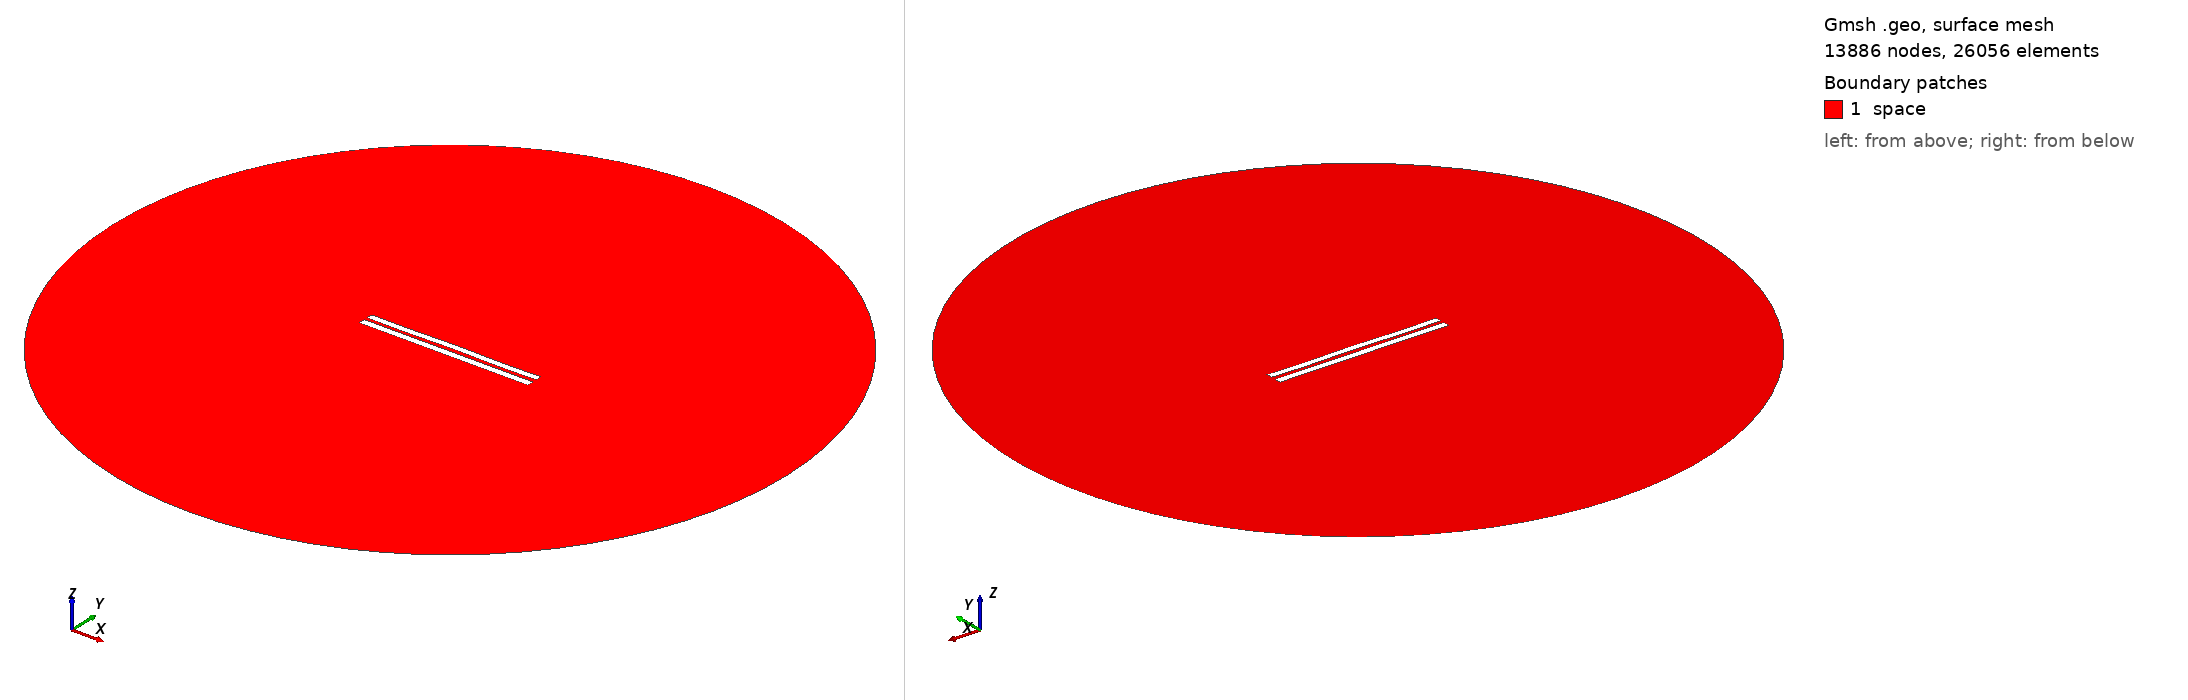

Gmsh geometry script, surface-meshed: 13886 nodes, 26056 surface elements. Boundary patches (legend numbers): 1 space. Left view from above one corner, right view from below the opposite corner. Legend entries are the model's physical surfaces. The drawing asked Gmsh for element sizes between 1% and 20% of the model's largest extent; the script's own settings can give other sizes.

=== 4961.geo (drawn) ===
//---------------------------------------
// Geometry kernel
//---------------------------------------

SetFactory("OpenCASCADE");



//---------------------------------------
// Parameters of the geometry
//---------------------------------------

// Overetch of the upper plate
overetch = 0.125;

// Distance between the plates
distance = 2.0;

// Discretization over the x axis (for the deformation)
nx = 50; 

// Length of the plate
L = 100 - overetch; 

// Number of modes
n = 4; 

// 1st mode coefficient
coeff(1) = 0.15;
beta(1) = 0.596864 * 3.1415926535 / L;

// 2nd mode coefficient
coeff(2) = 0.07499999999999998;
beta(2) = 1.49418 * 3.1415926535 / L;

// 3rd mode coefficient
coeff(3) = 0.0;
beta(3) = 2.50025 * 3.1415926535 / L;

// 4th mode coefficient
coeff(4) = -0.15;
beta(4) = 3.49999 * 3.1415926535 / L;



//---------------------------------------
// Upper plate (deformed rectangle)
//---------------------------------------

// Coordiantes of the upper plate
xmin = -50;
xmax = 50 - overetch;

// Height of the upper plate
yheight = 4 - 2 * overetch;

// Indexes of the points
UpperID[] = {};
LowerID[] = {};
LeftID[] = {};
RightID[] = {};

// Point index
p = 1;

// Horizontal edges
For i In {1:nx}
    x = xmin + (i-1)*(xmax - xmin)/(nx-1);

    y_bottom = distance / 2 + overetch;
    For j In {1:n}
        C = (Cosh(beta(j)*L) + Cos(beta(j)*L)) / (Sinh(beta(j)*L) + Sin(beta(j)*L));
        y_bottom  = y_bottom + coeff(j) * (Cosh(beta(j)*(x+50)) - Cos(beta(j)*(x+50)) - C * (Sinh(beta(j)*(x+50)) - Sin(beta(j)*(x+50))));
    EndFor

    y_top = y_bottom + yheight;

    Point(p) = {x, y_top, 0, 1.0};
    UpperID[i] = p;
    p = p + 1;

    Point(p) = {x, y_bottom, 0, 1.0};
    LowerID[i] = p;
    p = p + 1;
EndFor

// Create point lists
UpperPts[] = {}; LowerPts[] = {};
For i In {1:nx}
  UpperPts[] += {UpperID[i]};
  LowerPts[] += {LowerID[i]};
EndFor

// Build splines
Spline(1) = {UpperPts[]};
Spline(2) = {LowerPts[]};
Line(3) = {LowerPts[nx-1], UpperPts[nx-1]};
Line(4) = {LowerPts[0], UpperPts[0]};

// Build the plane surface
Curve Loop(1) = {2, 3, -1, -4};
Plane Surface(1) = {1};



//---------------------------------------
// Lower plate (rectangle)
//---------------------------------------

// Vertices
Point(1001) = {-50, -1, 0, 1.0};
Point(1002) = { 50, -1, 0, 1.0};
Point(1003) = { 50,  -5, 0, 1.0};
Point(1004) = {-50,  -5, 0, 1.0};

// Edges
Line(5) = {1001, 1002};
Line(6) = {1002, 1003};
Line(7) = {1003, 1004};
Line(8) = {1004, 1001};

// Plane surface
Line Loop(2) = {5, 6, 7, 8};
Plane Surface(2) = {2}; 



//---------------------------------------
// Outer (fictious) boundary
//---------------------------------------

// Points
Point(1005) = {0, 0, 0};       // Center
Point(1006) = {200, 0, 0};     // Start point
Point(1007) = {0, 200, 0};     // 90 degrees
Point(1008) = {-200, 0, 0};    // 180 degrees
Point(1009) = {0, -200, 0};    // 270 degrees

// Circle arcs (each needs start, center, end)
Circle(9) = {1006, 1005, 1007};
Circle(10) = {1007, 1005, 1008};
Circle(11) = {1008, 1005, 1009};
Circle(12) = {1009, 1005, 1006};

// Plane surface for the entire domain
Curve Loop(3) = {9, 10, 11, 12};
Surface(3) = {3};

// Subtract the plates from the whole domain to obtain the actual domain where we want to solve the equations
BooleanDifference{ Surface{3}; Delete; }{ Surface{1}; Surface{2}; Delete; }




//---------------------------------------
// Transfinite Lines/Curves
//---------------------------------------

// Set the number of points on the boundaries
r = 7;

// Plates
Transfinite Curve {1, 2} = 50*r Using Progression 1;
Transfinite Curve {3, 4} = 2*r Using Progression 1;
Transfinite Line {5, 7} = 50*r Using Progression 1;
Transfinite Line {6, 8} = 2*r Using Progression 1;

// Outer boundary
Transfinite Line {9, 10, 11, 12} = 20 Using Progression 1;



//---------------------------------------
// Physical groups
//---------------------------------------                

// Physical curves (boundaries)
Physical Line("force_segment", 10) = {2};
Physical Line("upper_plate", 11) = {1, 3, 4};
Physical Line("lower_plate", 12) = {5, 6, 7, 8};
Physical Line("boundary", 20) = {9, 10, 11, 12};

// Physical Surfaces
Physical Surface("space", 30) = {3};



//---------------------------------------
// 6. Generate the Mesh
//---------------------------------------

// 2D mesh generation
Mesh 2;
